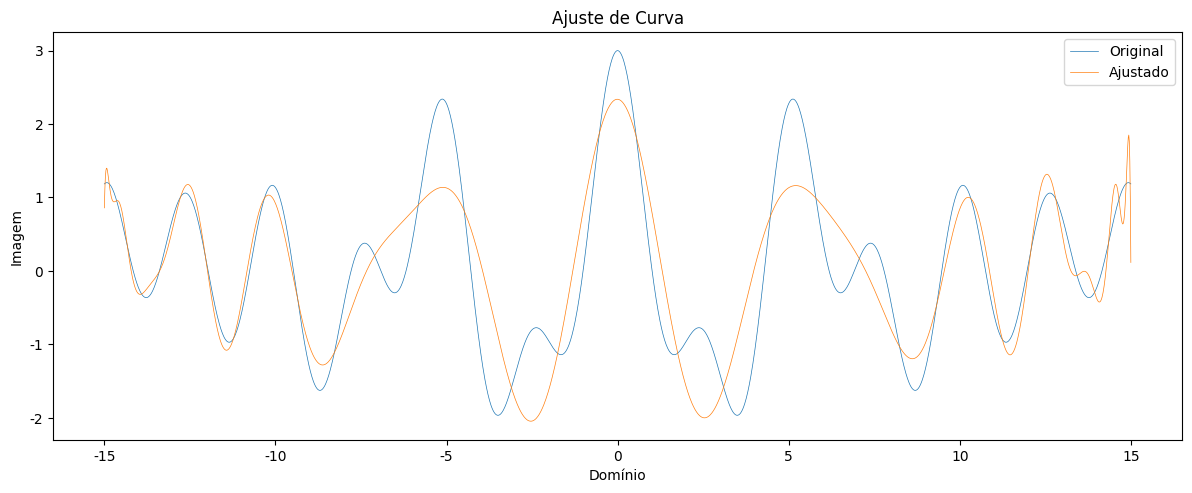

Python code for this plot:
from matplotlib.pyplot import rc, figure
from numpy import zeros, linspace, cos
from numpy import errstate, floating
from numpy.typing import NDArray
from typing import Callable, Any
from itertools import pairwise

NDArray = NDArray[floating[Any]]
Function = Callable[[NDArray], NDArray]

def adjust(D: NDArray, I: NDArray, n: int):
  with errstate(all = "raise"):
    G = D.reshape(-1, 1) ** range(n)
    A, B = (G.T @ G), (G.T @ I)
    L, U = zeros((n, n)), A
    L.flat[::(n + 1)] = 1
    for i, ii in pairwise(range(n)):
      L[ii:, i] = U[ii:, i] / U[i, i]
      U[ii:] -= L[ii:, i, None] * U[i]
    x, y = zeros(n), zeros(n)
    for i in range(n):
      y[i] = B[i] - (L[i] @ y)
    for i in reversed(range(n)):
      temp = y[i] - (U[i] @ x)
      x[i] = temp / U[i, i]
    return (G @ x)

def plt_img(D: NDArray, I: NDArray, R: NDArray):
  rc("font", family = "Arial", size = 10)
  rc("lines", aa = True, lw = .5)
  fig = figure(None, (12, 5), 200)
  axe = fig.subplots()

  axe.set_title("Ajuste de Curva")
  axe.plot(D, I, label = "Original")
  axe.plot(D, R, label = "Ajustado")
  axe.set_xlabel("Domínio")
  axe.set_ylabel("Imagem")
  axe.legend()

  fig.tight_layout(pad = 1)

def main(f: Function, a: float, b: float, p: int, n: int):
  plt_img((D := linspace(a, b, p)), (I := f(D)), adjust(D, I, n))

main(lambda x: cos(x) + cos(2.5 * x) + cos((2**.35) * x), -15, 15, 2000, 65)